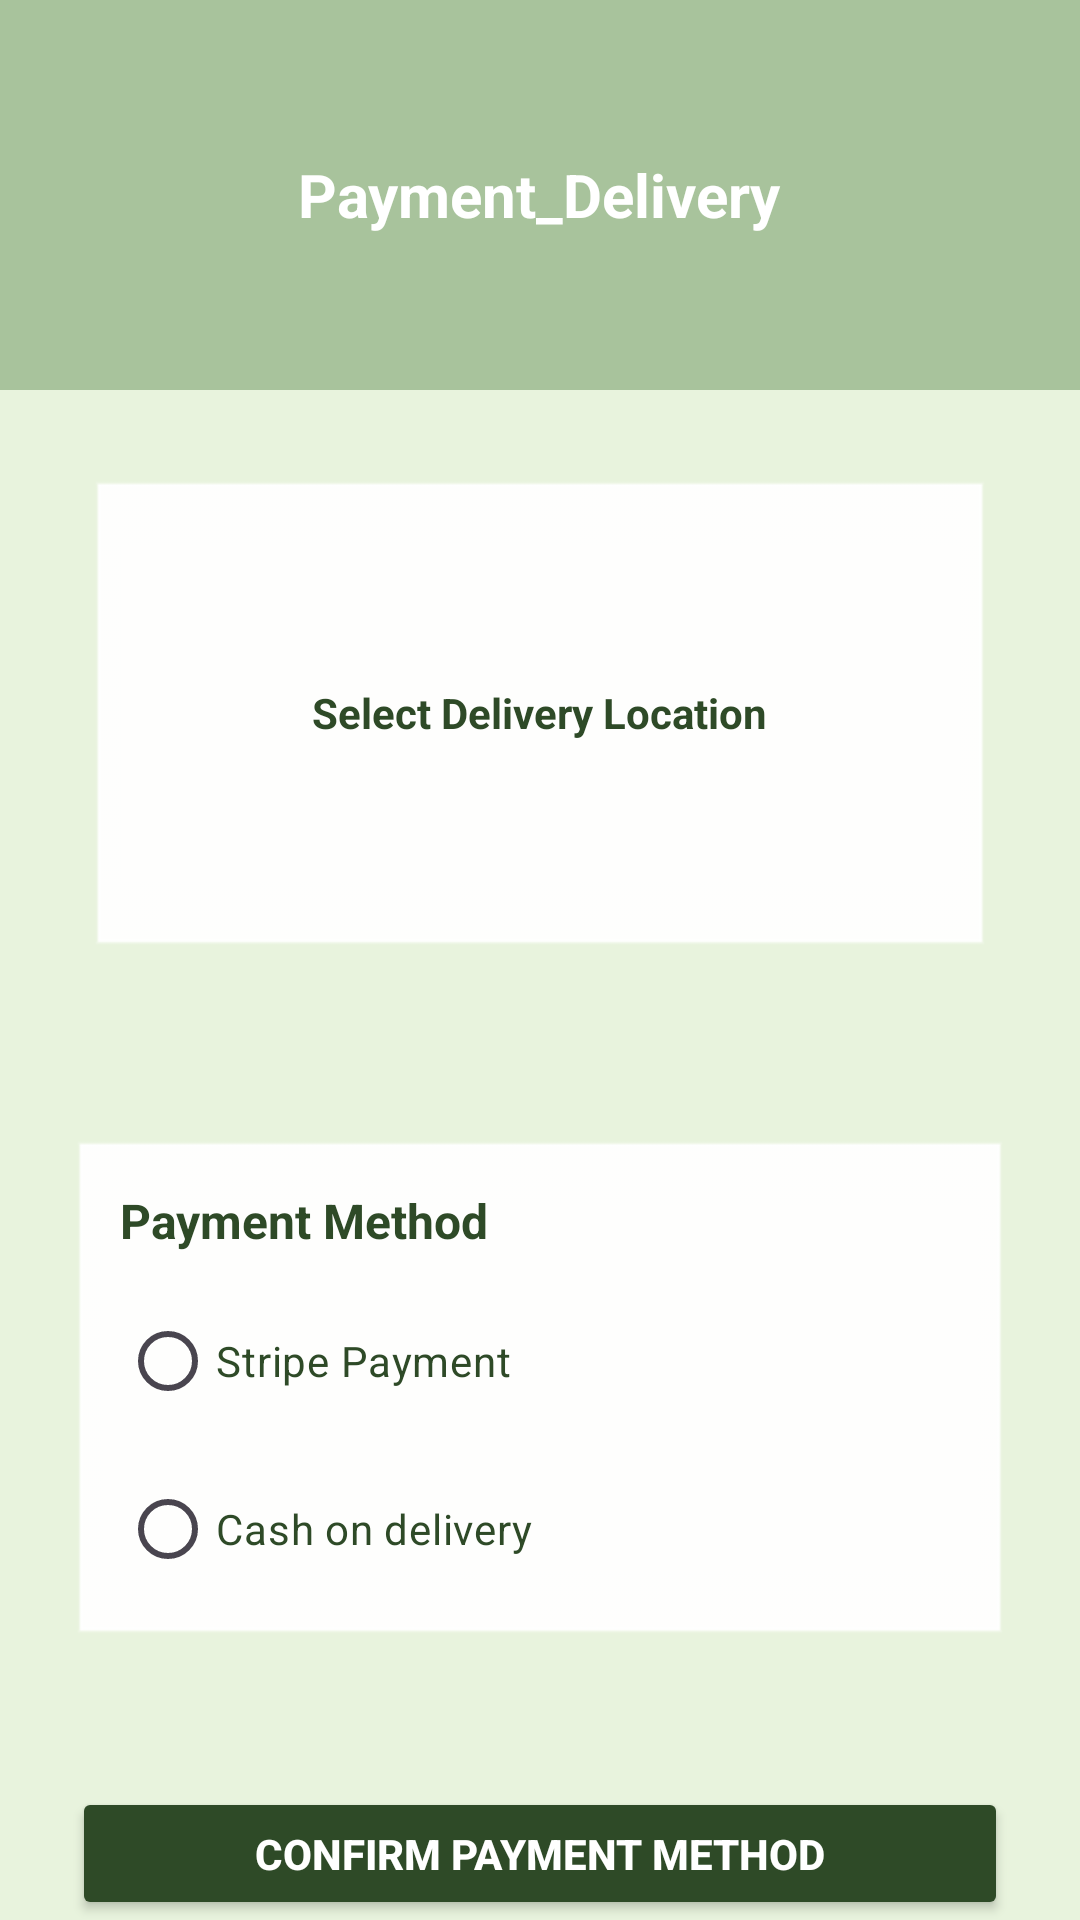

Android layout source for this screen:
<!-- AndroidManifest.xml: application theme Theme.FRUIT_STORE -->
<!-- res/layout/activity_payment_and_delivery.xml -->
<?xml version="1.0" encoding="utf-8"?>
<RelativeLayout
    xmlns:android="http://schemas.android.com/apk/res/android"
    android:layout_width="match_parent"
    android:layout_height="match_parent"
    android:background="#E8F3DD">

    
    <RelativeLayout
        android:id="@+id/header"
        android:layout_width="match_parent"
        android:layout_height="130dp"
        android:background="#A8C39C">

        <TextView
            android:layout_width="wrap_content"
            android:layout_height="wrap_content"
            android:text="Payment_Delivery"
            android:layout_centerInParent="true"
            android:textColor="#FFFFFF"
            android:textSize="20sp"
            android:textStyle="bold"
            android:layout_centerVertical="true"
            android:layout_marginStart="24dp" />
    </RelativeLayout>










    <LinearLayout
        android:id="@+id/mapSection"
        android:layout_width="match_parent"
        android:layout_height="160dp"
        android:layout_below="@id/header"
        android:layout_margin="30dp"
        android:layout_marginTop="115dp"
        android:layout_marginBottom="30dp"
        android:background="@android:drawable/edit_text"
        android:backgroundTint="@color/white"
        android:gravity="center">

        <TextView
            android:layout_width="wrap_content"
            android:layout_height="wrap_content"
            android:text="Select Delivery Location"
            android:textColor="#2E4A27"
            android:textStyle="bold" />
    </LinearLayout>

    <LinearLayout
        android:id="@+id/paymentMethodBox"
        android:layout_width="match_parent"
        android:layout_height="wrap_content"
        android:layout_below="@id/mapSection"
        android:layout_marginHorizontal="24dp"
        android:layout_marginTop="30dp"
        android:background="@android:drawable/edit_text"
        android:backgroundTint="@color/white"
        android:orientation="vertical"
        android:padding="16dp">

        
        <TextView
            android:layout_width="wrap_content"
            android:layout_height="wrap_content"
            android:layout_marginBottom="12dp"
            android:text="Payment Method"
            android:textColor="#2E4A27"
            android:textSize="16sp"
            android:textStyle="bold" />


        
        <RadioGroup
            android:id="@+id/paymentMethodGroup"
            android:layout_width="wrap_content"
            android:layout_height="wrap_content"
            android:orientation="vertical">

            <RadioButton
                android:id="@+id/stripePayment"
                android:layout_width="wrap_content"
                android:layout_height="wrap_content"
                android:layout_marginBottom="8dp"
                android:text="Stripe Payment"
                android:textColor="#2E4A27" />

            <RadioButton
                android:id="@+id/cashOnDelivery"
                android:layout_width="wrap_content"
                android:layout_height="wrap_content"
                android:text="Cash on delivery"
                android:textColor="#2E4A27" />

        </RadioGroup>

    </LinearLayout>

    <Button
        android:id="@+id/confirmPaymentMethodBtn"
        android:layout_width="match_parent"
        android:layout_height="wrap_content"
        android:layout_below="@id/paymentMethodBox"
        android:layout_marginHorizontal="24dp"
        android:layout_marginTop="46dp"
        android:backgroundTint="#2E4A27"
        android:paddingVertical="12dp"
        android:text="Confirm payment method"
        android:textColor="@color/white"
        android:textStyle="bold" />

</RelativeLayout>
<!-- resources referenced by this layout -->
<resources>
  <style name="Theme.FRUIT_STORE" parent="Base.Theme.FRUIT_STORE" />
  <style name="Base.Theme.FRUIT_STORE" parent="Theme.Material3.DayNight.NoActionBar">
          
          
          
      </style>
  <!-- not gathered from this repository: default colours our renderer supplied (Android Studio template values) -->
  <color name="white">#FFFFFFFF</color>
</resources>
